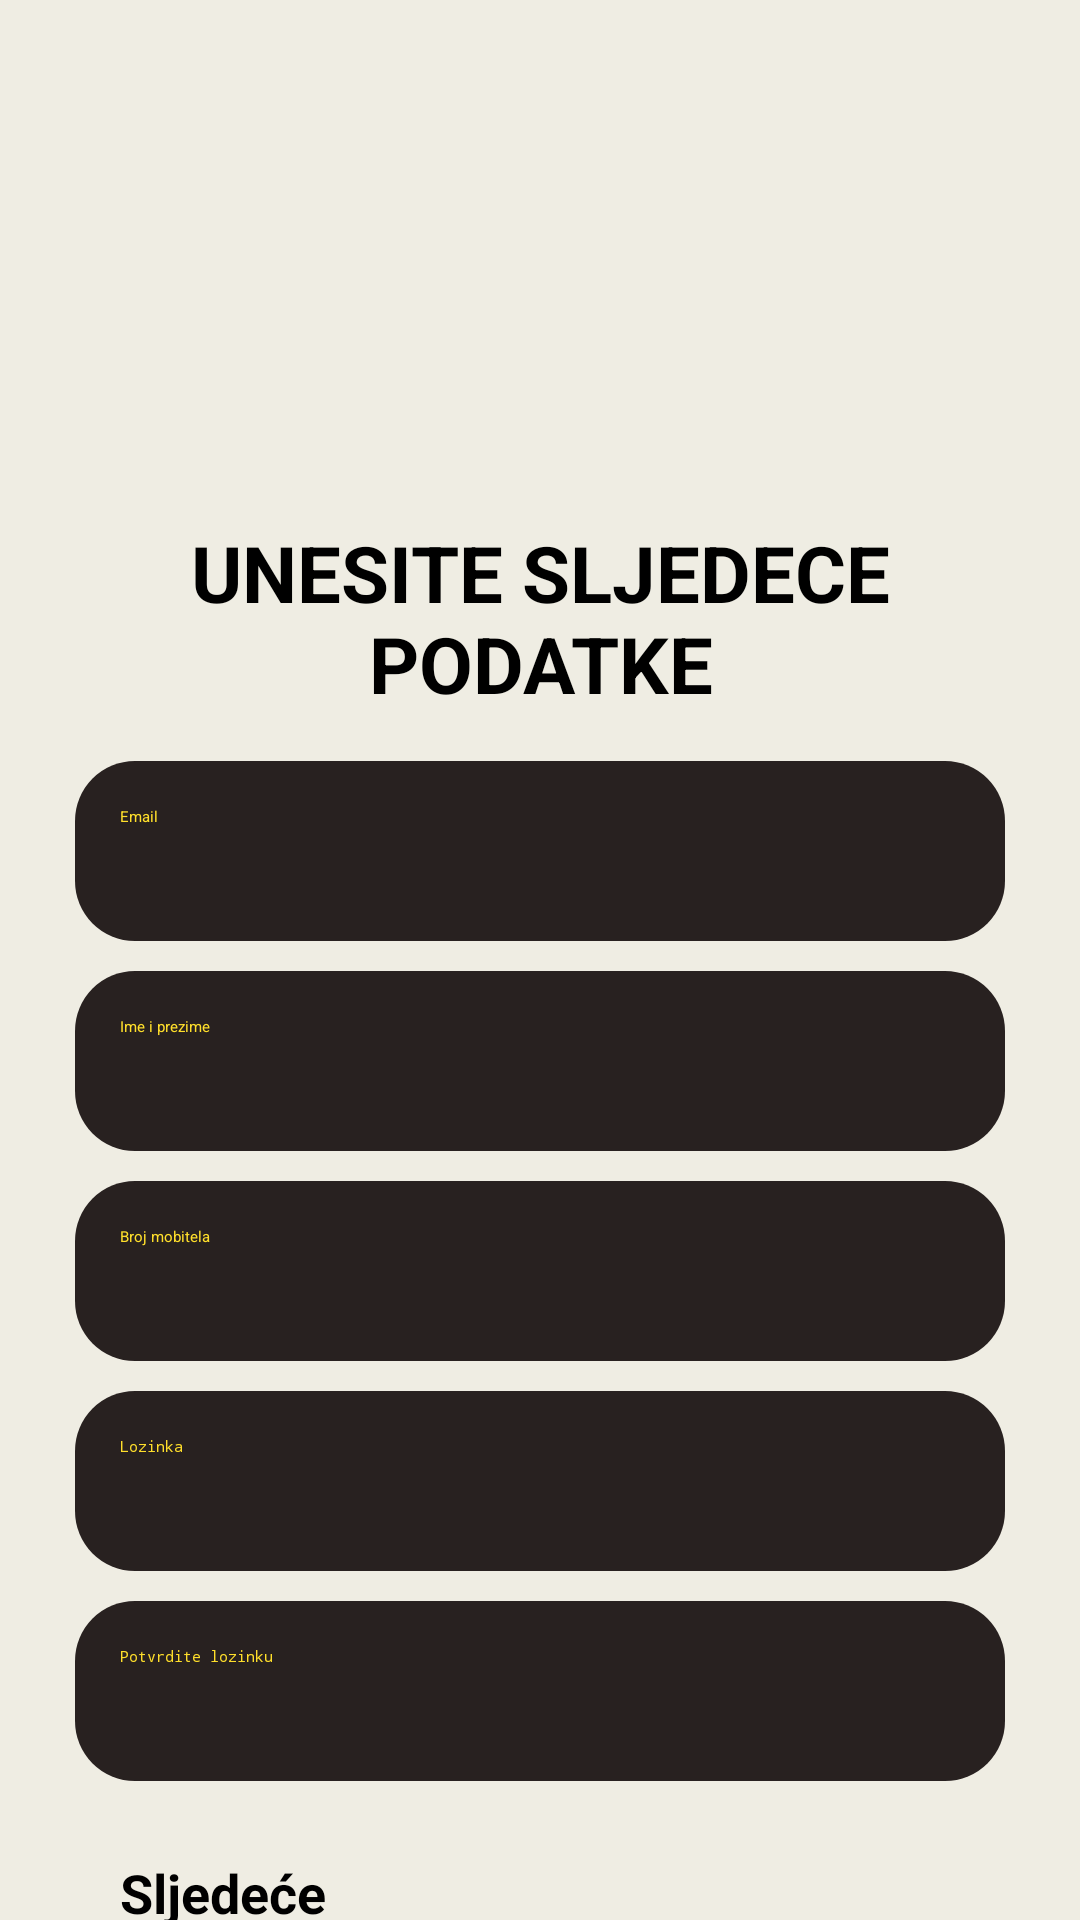

Android layout source for this screen:
<!-- AndroidManifest.xml: application theme Theme.FixMajstorApp -->
<!-- res/layout/activity_register.xml -->
<?xml version="1.0" encoding="utf-8"?>
<androidx.constraintlayout.widget.ConstraintLayout xmlns:android="http://schemas.android.com/apk/res/android"
    xmlns:app="http://schemas.android.com/apk/res-auto"
    xmlns:tools="http://schemas.android.com/tools"
    android:layout_width="match_parent"
    android:layout_height="match_parent"
    android:background="#EFEDE3"
    android:focusable="auto"
    android:hapticFeedbackEnabled="true"
    android:visibility="visible"
    tools:context=".RegisterActivity">

    <LinearLayout
        android:layout_width="match_parent"
        android:layout_height="wrap_content"
        android:layout_gravity="center"
        android:layout_margin="20dp"
        android:elevation="8dp"
        android:gravity="center"
        android:orientation="vertical"
        app:layout_constraintBottom_toBottomOf="parent"
        app:layout_constraintEnd_toEndOf="parent"
        app:layout_constraintStart_toStartOf="parent"
        app:layout_constraintTop_toTopOf="parent">

        <ImageView
            android:id="@+id/imageView3"
            android:layout_width="match_parent"
            android:layout_height="227dp"
            app:srcCompat="@drawable/logo" />

        <TextView
            android:id="@+id/textView2"
            android:layout_width="match_parent"
            android:layout_height="wrap_content"
            android:layout_marginBottom="10dp"
            android:text="Unesite sljedece podatke"
            android:textAlignment="center"
            android:textAllCaps="true"
            android:textAppearance="@style/TextAppearance.AppCompat.Display1"
            android:textSize="26sp"
            android:textStyle="bold"
            app:layout_constraintTop_toTopOf="parent" />

        <EditText
            android:id="@+id/registerEmailTxt"
            android:layout_width="match_parent"
            android:layout_height="60dp"
            android:layout_margin="5dp"
            android:background="@drawable/rounded_edittext"
            android:hint="Email"
            android:inputType="textEmailAddress"
            android:padding="15dp"
            android:textColor="#FFDF2B"
            android:textColorHint="#FFDF2B"
            app:layout_constraintBottom_toTopOf="@+id/registerPasswordTxt"
            app:layout_constraintTop_toBottomOf="@+id/registerNumberTxt" />

        <EditText
            android:id="@+id/registerFullNameTxt"
            android:layout_width="match_parent"
            android:layout_height="60dp"
            android:layout_margin="5dp"
            android:background="@drawable/rounded_edittext"
            android:hint="Ime i prezime"
            android:inputType="text"
            android:padding="15dp"
            android:textColor="#FFDF2B"
            android:textColorHint="#FFDF2B"
            app:layout_constraintBottom_toTopOf="@+id/registerNumberTxt"
            app:layout_constraintTop_toBottomOf="@+id/textView3" />

        <EditText
            android:id="@+id/registerNumberTxt"
            android:layout_width="match_parent"
            android:layout_height="60dp"
            android:layout_margin="5dp"
            android:background="@drawable/rounded_edittext"
            android:hint="Broj mobitela"
            android:inputType="number"
            android:padding="15dp"
            android:textColor="#FFDF2B"
            android:textColorHint="#FFDF2B"
            app:layout_constraintBottom_toTopOf="@+id/registerEmailTxt"
            app:layout_constraintTop_toBottomOf="@+id/registerFullNameTxt" />

        <EditText
            android:id="@+id/registerPasswordTxt"
            android:layout_width="match_parent"
            android:layout_height="60dp"
            android:layout_margin="5dp"
            android:background="@drawable/rounded_edittext"
            android:hint="Lozinka"
            android:inputType="textPassword"
            android:padding="15dp"
            android:textColor="#FFDF2B"
            android:textColorHint="#FFDF2B"
            app:layout_constraintBottom_toTopOf="@+id/registerPasswordCnfTxt"
            app:layout_constraintTop_toBottomOf="@+id/registerEmailTxt" />

        <EditText
            android:id="@+id/registerPasswordCnfTxt"
            android:layout_width="match_parent"
            android:layout_height="60dp"
            android:layout_margin="5dp"
            android:background="@drawable/rounded_edittext"
            android:hint="Potvrdite lozinku"
            android:inputType="textPassword"
            android:padding="15dp"
            android:textColor="#FFDF2B"
            android:textColorHint="#FFDF2B"
            app:layout_constraintBottom_toTopOf="@+id/registerBtn"
            app:layout_constraintTop_toBottomOf="@+id/registerPasswordTxt" />

        <Button
            android:id="@+id/registerBtn"
            android:layout_width="match_parent"
            android:layout_height="55dp"
            android:layout_margin="20dp"
            android:backgroundTint="#FFDF2B"
            android:text="Sljedeće"
            android:textColor="#000"
            android:textSize="18sp"
            android:textStyle="bold"
            app:cornerRadius="20dp"
            app:layout_constraintBottom_toBottomOf="parent"
            app:layout_constraintTop_toBottomOf="@+id/registerPasswordCnfTxt" />
    </LinearLayout>

</androidx.constraintlayout.widget.ConstraintLayout>
<!-- resources referenced by this layout -->
<resources>
  <!-- drawable logo: png bitmap (drawable, 32229 bytes) -->
  <!-- drawable rounded_edittext (drawable) -->
  <?xml version="1.0" encoding="utf-8"?>
  <shape xmlns:android="http://schemas.android.com/apk/res/android"
      android:shape="rectangle"
      android:padding="10dp">
  
      <solid android:color="#282120" />
      <corners
          android:bottomRightRadius="20dp"
          android:bottomLeftRadius="20dp"
          android:topLeftRadius="20dp"
          android:topRightRadius="20dp" />
  </shape>
</resources>
